3-way image classification set "das-Fahrzeug" from GitHub (PinkyWeat/das-Fahrzeug); label vocabulary: avanzar, parar, retroceder.

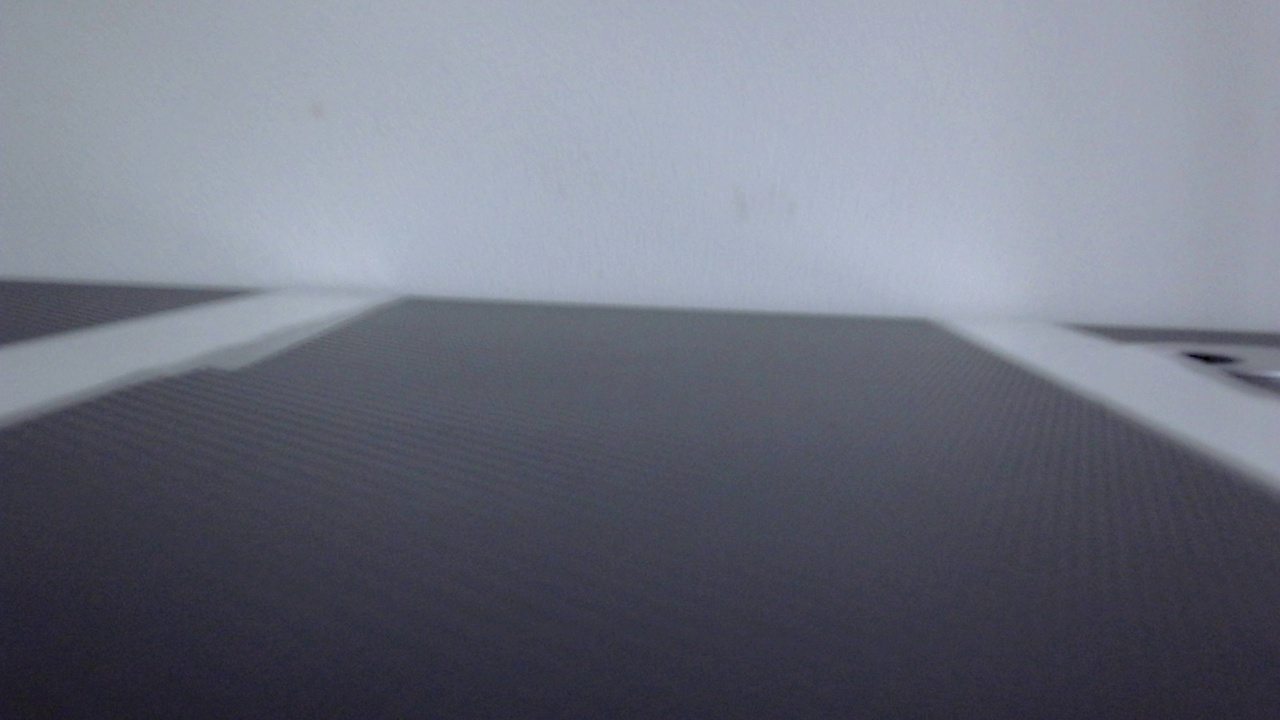
Label: avanzar

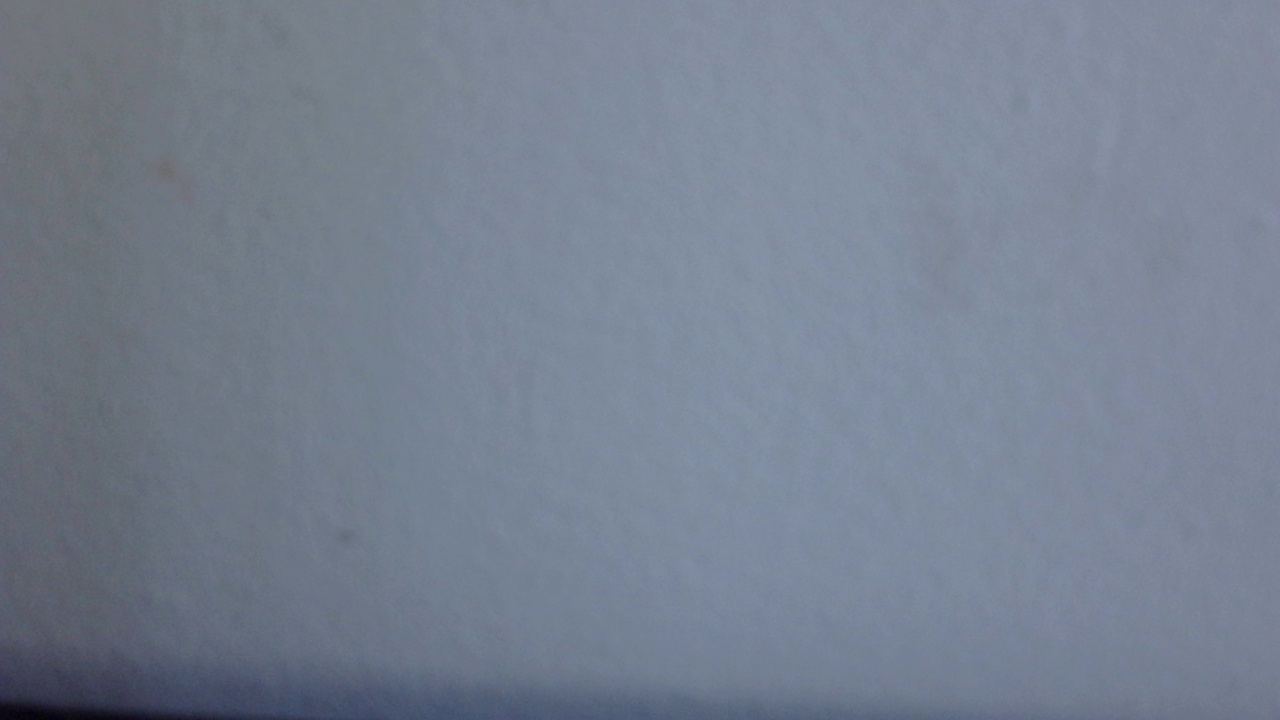
Label: retroceder

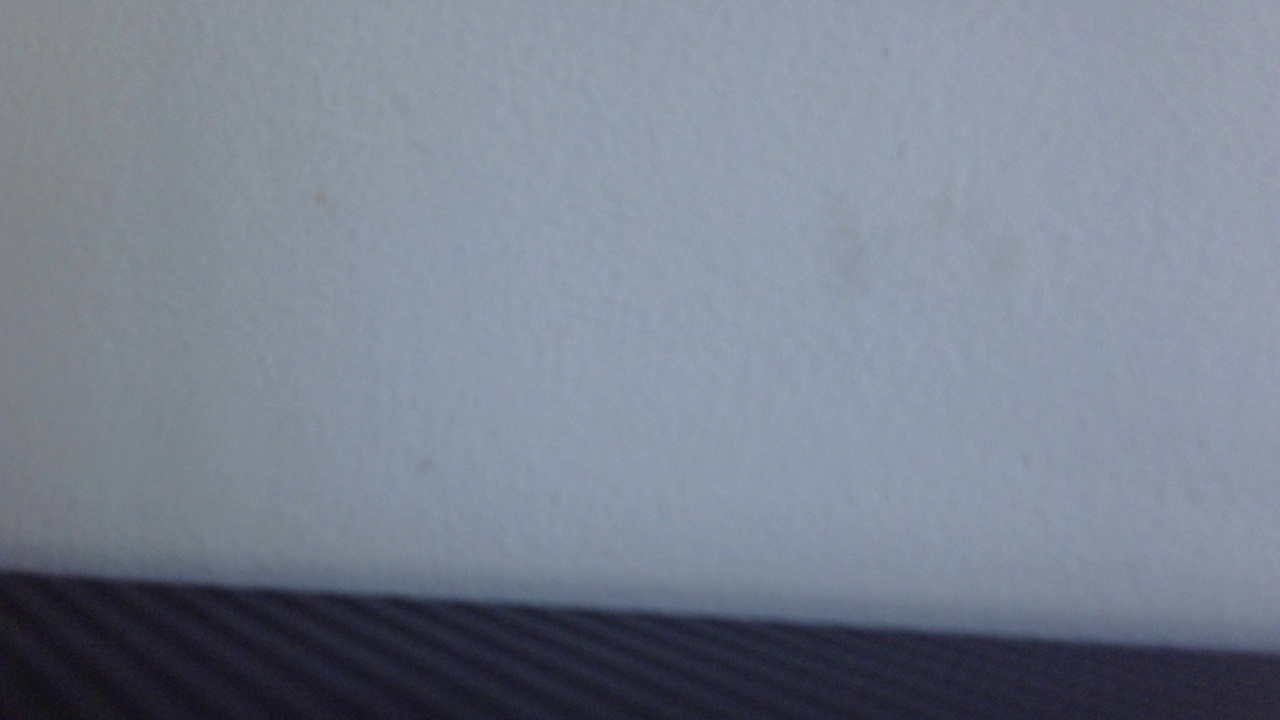
Label: retroceder

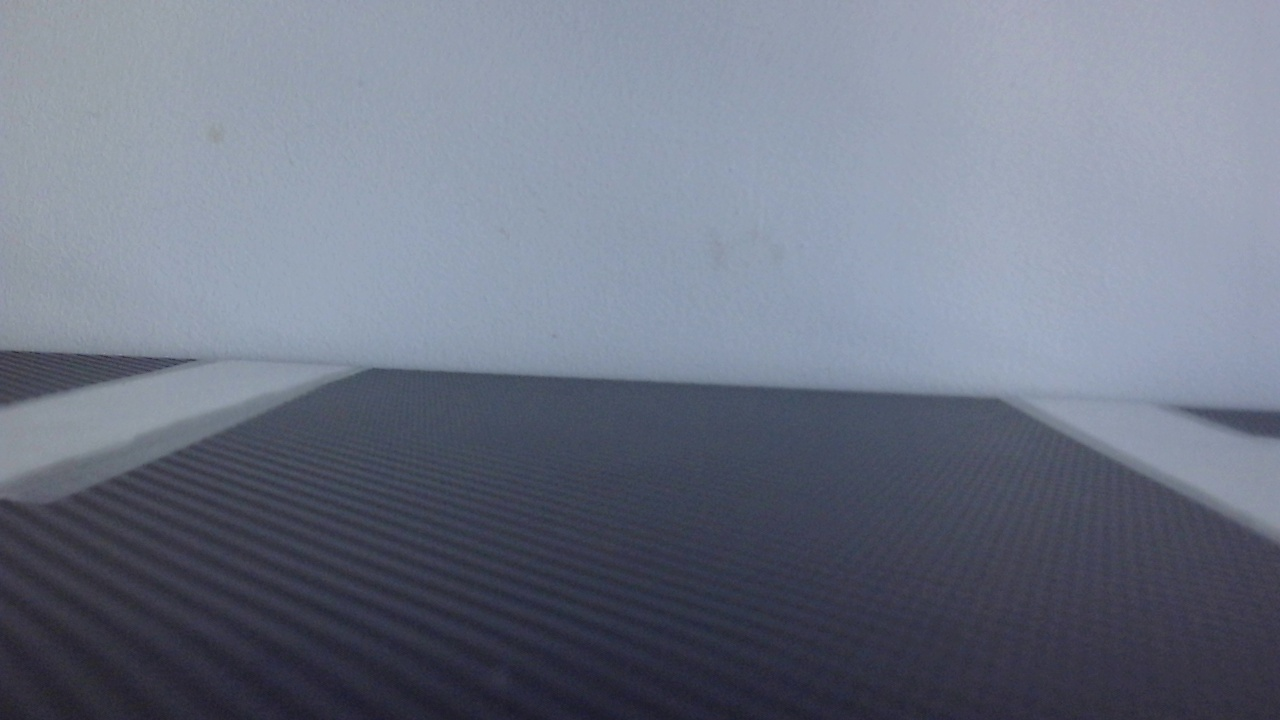
Label: parar

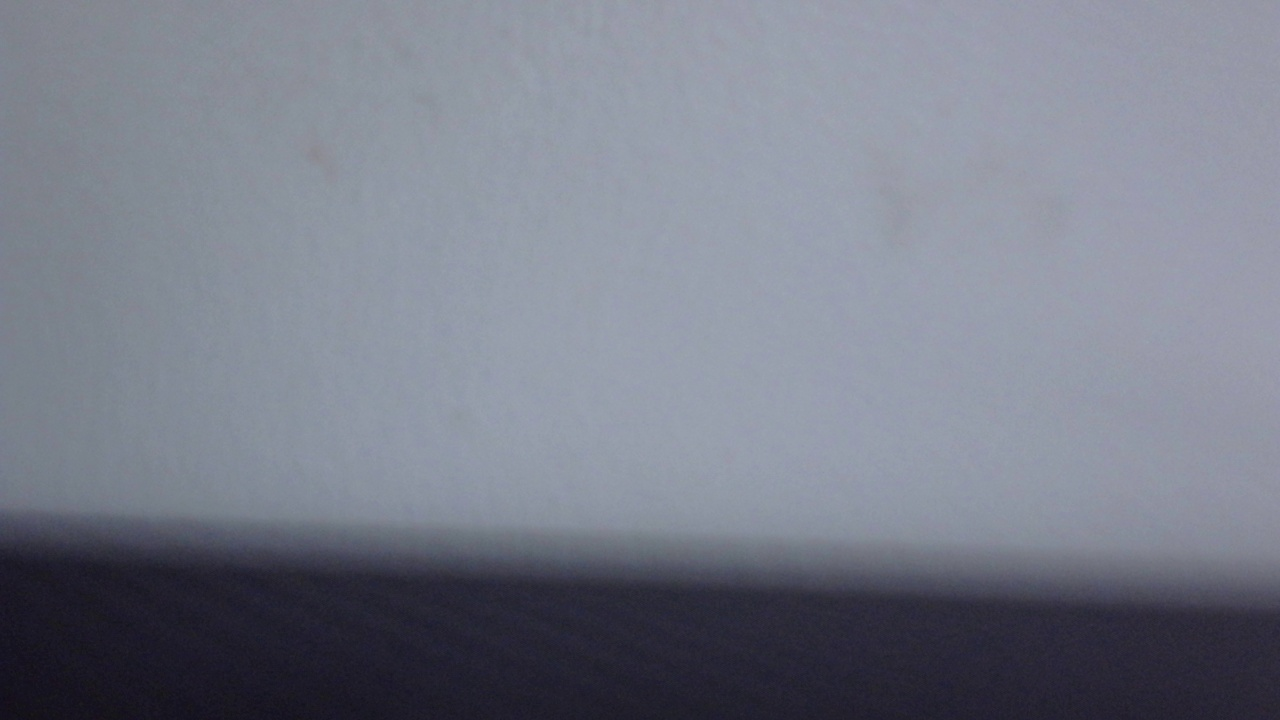
Label: retroceder

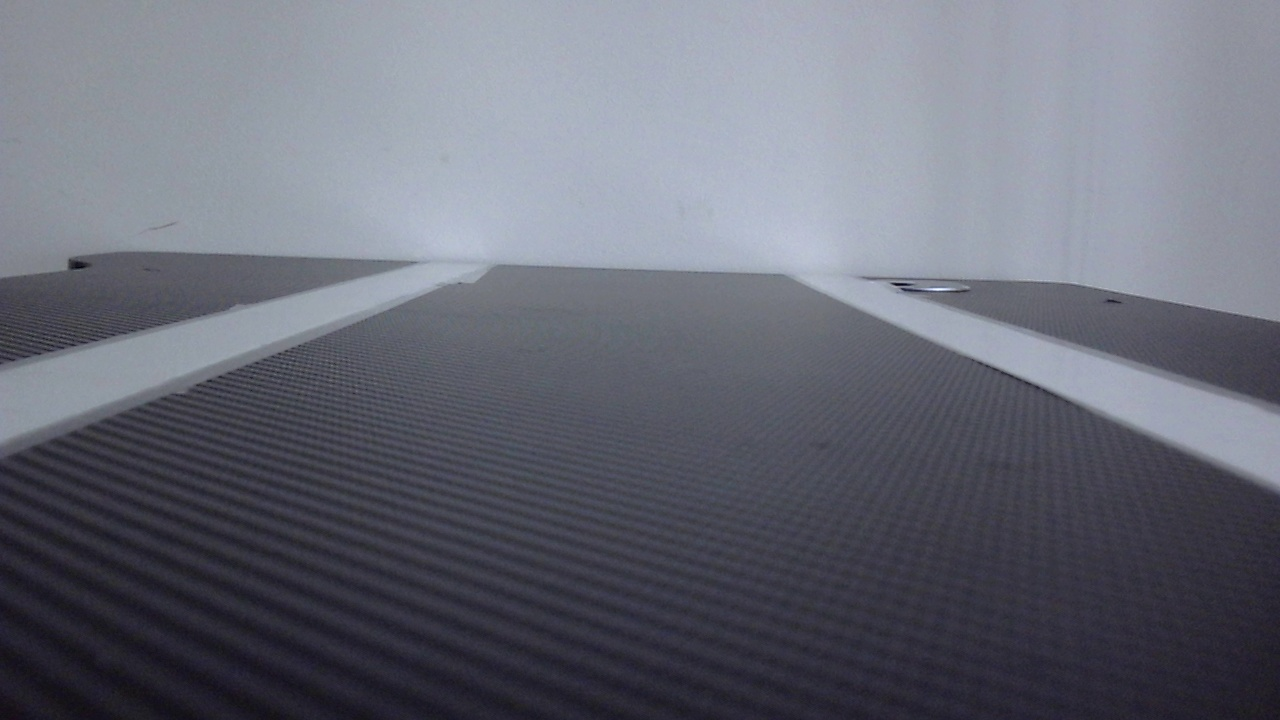
Label: avanzar
